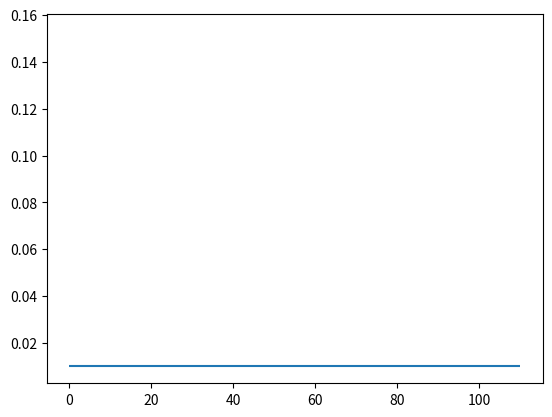

Recreate this plot in Python. (Note: this script raises an exception after producing the figure.)
'''

A Framework of Back Propagation Neural Network（BP） model

Easy to use:
    * add many layers as you want ！！！
    * clearly see how the loss decreasing
Easy to expand:
    * more activation functions
    * more loss functions
    * more optimization method

[redacted]
[redacted]
Date: 2017.11.23

'''

import numpy as np
import matplotlib.pyplot as plt


def sigmoid(x):
    return 1 / (1 + np.exp(-1 * x))


class DenseLayer():
    '''
    Layers of BP neural network
    '''

    def __init__(self, units, activation=None, learning_rate=None, is_input_layer=False):
        '''
        common connected layer of bp network
        :param units: numbers of neural units
        :param activation: activation function
        :param learning_rate: learning rate for paras
        :param is_input_layer: whether it is input layer or not
        '''
        self.units = units
        self.weight = None
        self.bias = None
        self.activation = activation
        if learning_rate is None:
            learning_rate = 0.3
        self.learn_rate = learning_rate
        self.is_input_layer = is_input_layer

    def initializer(self, back_units):
        self.weight = np.asmatrix(np.random.normal(
            0, 0.5, (self.units, back_units)))
        self.bias = np.asmatrix(np.random.normal(0, 0.5, self.units)).T
        if self.activation is None:
            self.activation = sigmoid

    def cal_gradient(self):
        if self.activation == sigmoid:
            gradient_mat = np.dot(self.output, (1 - self.output).T)
            gradient_activation = np.diag(np.diag(gradient_mat))
        else:
            gradient_activation = 1
        return gradient_activation

    def forward_propagation(self, xdata):
        self.xdata = xdata
        if self.is_input_layer:
            # input layer
            self.wx_plus_b = xdata
            self.output = xdata
            return xdata
        else:
            self.wx_plus_b = np.dot(self.weight, self.xdata) - self.bias
            self.output = self.activation(self.wx_plus_b)
            return self.output

    def back_propagation(self, gradient):

        gradient_activation = self.cal_gradient()  # i * i 维
        gradient = np.asmatrix(np.dot(gradient.T, gradient_activation))

        self._gradient_weight = np.asmatrix(self.xdata)
        self._gradient_bias = -1
        self._gradient_x = self.weight

        self.gradient_weight = np.dot(gradient.T, self._gradient_weight.T)
        self.gradient_bias = gradient * self._gradient_bias
        self.gradient = np.dot(gradient, self._gradient_x).T
        # ----------------------upgrade
        # -----------the Negative gradient direction --------
        self.weight = self.weight - self.learn_rate * self.gradient_weight
        self.bias = self.bias - self.learn_rate * self.gradient_bias.T

        return self.gradient


class BPNN():
    '''
    Back Propagation Neural Network model
    '''

    def __init__(self):
        self.layers = []
        self.train_mse = []
        self.fig_loss = plt.figure()
        self.ax_loss = self.fig_loss.add_subplot(1, 1, 1)

    def add_layer(self, layer):
        self.layers.append(layer)

    def build(self):
        for i, layer in enumerate(self.layers[:]):
            if i < 1:
                layer.is_input_layer = True
            else:
                layer.initializer(self.layers[i-1].units)

    def summary(self):
        for i, layer in enumerate(self.layers[:]):
            print('------- layer %d -------' % i)
            print('weight.shape ', np.shape(layer.weight))
            print('bias.shape ', np.shape(layer.bias))

    def train(self, xdata, ydata, train_round, accuracy):
        self.train_round = train_round
        self.accuracy = accuracy

        self.ax_loss.hlines(self.accuracy, 0, self.train_round * 1.1)

        x_shape = np.shape(xdata)
        for round_i in range(train_round):
            all_loss = 0
            for row in range(x_shape[0]):
                _xdata = np.asmatrix(xdata[row, :]).T
                _ydata = np.asmatrix(ydata[row, :]).T

                # forward propagation
                for layer in self.layers:
                    _xdata = layer.forward_propagation(_xdata)

                loss, gradient = self.cal_loss(_ydata, _xdata)
                all_loss = all_loss + loss

                # back propagation
                # the input_layer does not upgrade
                for layer in self.layers[:0:-1]:
                    gradient = layer.back_propagation(gradient)

            mse = all_loss/x_shape[0]
            self.train_mse.append(mse)

            self.plot_loss()

            if mse < self.accuracy:
                print('----达到精度----')
                return mse

    def cal_loss(self, ydata, ydata_):
        self.loss = np.sum(np.power((ydata - ydata_), 2))
        self.loss_gradient = 2 * (ydata_ - ydata)
        # vector (shape is the same as _ydata.shape)
        return self.loss, self.loss_gradient

    def plot_loss(self):
        if self.ax_loss.lines:
            self.ax_loss.lines.remove(self.ax_loss.lines[0])
        self.ax_loss.plot(self.train_mse, 'r-')
        plt.ion()
        plt.show()
        plt.pause(0.1)


def example():

    x = np.random.randn(10, 10)
    y = np.asarray([[0.8, 0.4], [0.4, 0.3], [0.34, 0.45], [0.67, 0.32],
                    [0.88, 0.67], [0.78, 0.77], [
                        0.55, 0.66], [0.55, 0.43], [0.54, 0.1],
                    [0.1, 0.5]])

    model = BPNN()
    model.add_layer(DenseLayer(10))
    model.add_layer(DenseLayer(20))
    model.add_layer(DenseLayer(30))
    model.add_layer(DenseLayer(2))

    model.build()

    model.summary()

    model.train(xdata=x, ydata=y, train_round=100, accuracy=0.01)


if __name__ == '__main__':
    example()
